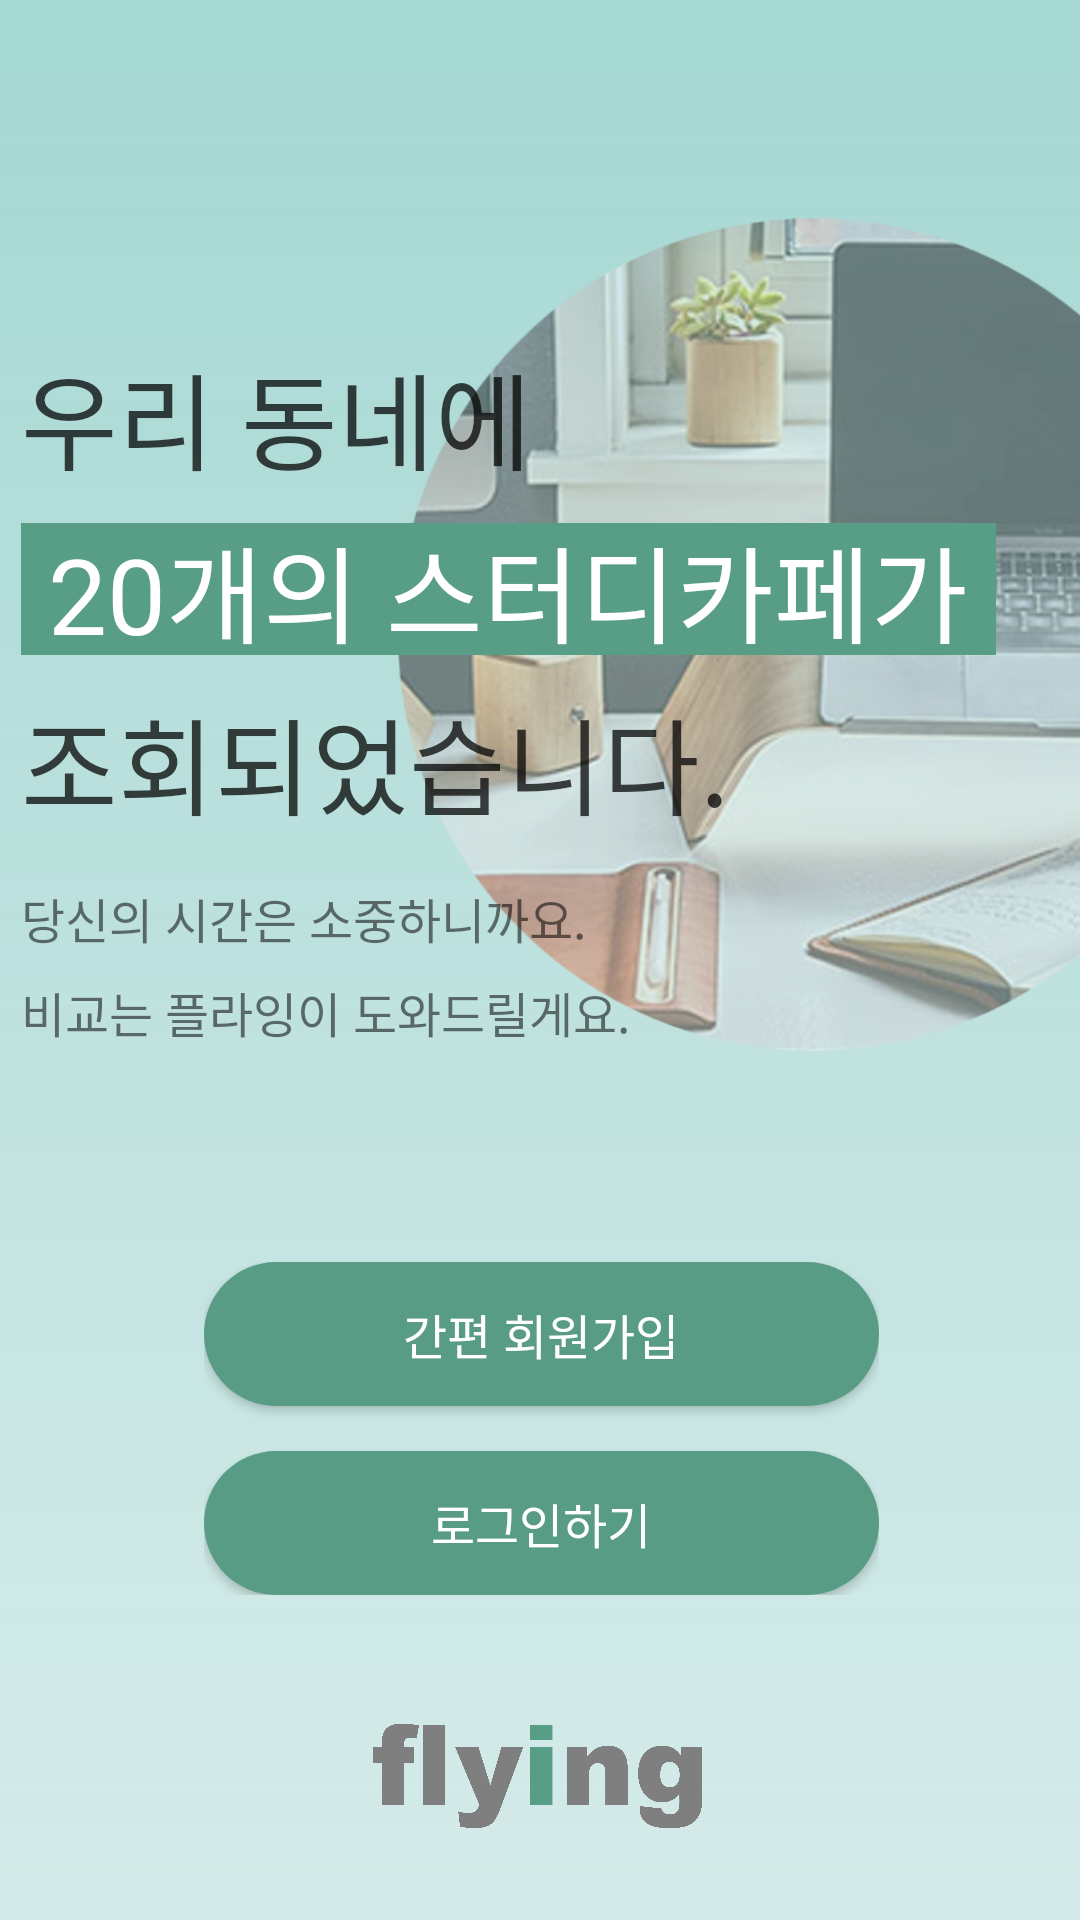

The Android layout XML behind this screen, and the referenced resources:
<!-- AndroidManifest.xml: application theme Theme.Flying -->
<!-- res/layout/activity_main.xml -->
<?xml version="1.0" encoding="utf-8"?>
<androidx.constraintlayout.widget.ConstraintLayout xmlns:android="http://schemas.android.com/apk/res/android"
    xmlns:app="http://schemas.android.com/apk/res-auto"
    xmlns:tools="http://schemas.android.com/tools"
    android:layout_width="match_parent"
    android:layout_height="match_parent"
    android:background="@drawable/background"
    tools:context=".MainActivity">


    <ImageView
        android:id="@+id/imageView8"
        android:layout_width="277dp"
        android:layout_height="301dp"
        android:layout_weight="1"
        app:layout_constraintBottom_toBottomOf="parent"
        app:layout_constraintEnd_toEndOf="parent"
        app:layout_constraintStart_toStartOf="parent"
        app:layout_constraintTop_toTopOf="parent"
        app:layout_constraintVertical_bias="0.18"
        app:layout_constraintHorizontal_bias="1.6"
        app:srcCompat="@drawable/study_pic" />

    <ImageView
        android:id="@+id/imageView3"
        android:layout_width="183dp"
        android:layout_height="78dp"
        app:srcCompat="@drawable/flying_logo"
        tools:layout_editor_absoluteX="89dp"
        tools:layout_editor_absoluteY="558dp"
        app:layout_constraintBottom_toBottomOf="parent"
        app:layout_constraintEnd_toEndOf="parent"
        app:layout_constraintStart_toStartOf="parent"
        app:layout_constraintTop_toTopOf="parent"
        app:layout_constraintVertical_bias="0.989"/>

    <LinearLayout
        android:layout_width="wrap_content"
        android:layout_height="wrap_content"
        android:orientation="vertical"
        app:layout_constraintBottom_toBottomOf="parent"
        app:layout_constraintEnd_toEndOf="parent"
        app:layout_constraintStart_toStartOf="parent"
        app:layout_constraintTop_toTopOf="parent"
        app:layout_constraintVertical_bias="0.28"
        app:layout_constraintHorizontal_bias="0.2">

        <TextView
            android:id="@+id/textView1"
            android:layout_width="wrap_content"
            android:layout_height="wrap_content"
            android:fontFamily="@font/bkk_mj"
            android:text="우리 동네에"
            android:textColor="#BC000000"
            android:textSize="35sp" />

        <FrameLayout
            android:layout_width="wrap_content"
            android:layout_height="wrap_content">

            <ImageView
                android:id="@+id/imageView5"
                android:layout_width="325dp"
                android:layout_height="64dp"
                app:srcCompat="@drawable/highlighter"
                tools:layout_editor_absoluteX="26dp"
                tools:layout_editor_absoluteY="158dp" />

            <TextView
                android:id="@+id/textView2"
                android:layout_width="wrap_content"
                android:layout_height="wrap_content"
                android:layout_gravity="center"
                android:bufferType="spannable"
                android:fontFamily="@font/bkk_mj"
                android:text="20개의 스터디카페가"
                android:textColor="#FFFFFF"
                android:textSize="35sp" />

        </FrameLayout>

        <TextView
            android:id="@+id/textView3"
            android:layout_width="wrap_content"
            android:layout_height="wrap_content"
            android:fontFamily="@font/bkk_mj"
            android:text="조회되었습니다."
            android:textColor="#BC000000"
            android:textSize="35sp"
            app:layout_constraintBottom_toBottomOf="parent"
            app:layout_constraintEnd_toEndOf="parent"
            app:layout_constraintHorizontal_bias="0.18"
            app:layout_constraintStart_toStartOf="parent"
            app:layout_constraintTop_toTopOf="parent"
            app:layout_constraintVertical_bias="0.372" />

        <TextView
            android:id="@+id/textView4"
            android:layout_width="wrap_content"
            android:layout_height="wrap_content"
            android:layout_marginTop="15dp"
            android:layout_marginBottom="8dp"
            android:fontFamily="@font/bkk_mj"
            android:text="당신의 시간은 소중하니까요."
            android:textSize="16sp"
            app:layout_constraintBottom_toBottomOf="parent"
            app:layout_constraintEnd_toEndOf="parent"
            app:layout_constraintHorizontal_bias="0.148"
            app:layout_constraintStart_toStartOf="parent"
            app:layout_constraintTop_toTopOf="parent"
            app:layout_constraintVertical_bias="0.445"
            tools:layout_editor_absoluteX="28dp"
            tools:layout_editor_absoluteY="280dp" />

        <TextView
            android:id="@+id/textView5"
            android:layout_width="wrap_content"
            android:layout_height="wrap_content"
            android:fontFamily="@font/bkk_mj"
            android:text="비교는 플라잉이 도와드릴게요."
            android:textSize="16sp"
            app:layout_constraintBottom_toBottomOf="parent"
            app:layout_constraintEnd_toEndOf="parent"
            app:layout_constraintHorizontal_bias="0.157"
            app:layout_constraintStart_toStartOf="parent"
            app:layout_constraintTop_toTopOf="parent"
            app:layout_constraintVertical_bias="0.483"
            tools:layout_editor_absoluteX="28dp"
            tools:layout_editor_absoluteY="304dp" />
    </LinearLayout>

    <LinearLayout
        android:layout_width="wrap_content"
        android:layout_height="wrap_content"
        android:orientation="vertical"

        app:layout_constraintBottom_toBottomOf="parent"
        app:layout_constraintEnd_toEndOf="parent"
        app:layout_constraintHorizontal_bias="0.503"
        app:layout_constraintStart_toStartOf="parent"
        app:layout_constraintTop_toTopOf="parent"
        app:layout_constraintVertical_bias="0.795">

        <Button
            android:id="@+id/joinBtn"
            android:layout_width="225dp"
            android:layout_height="48dp"
            android:background="@drawable/button_custom"
            android:text="간편 회원가입"
            android:textColor="#FFFFFF"
            android:textSize="16sp"
            android:layout_marginBottom="15dp" />

        <Button
            android:id="@+id/loginBtn"
            android:layout_width="225dp"
            android:layout_height="48dp"
            android:background="@drawable/button_custom"
            android:text="로그인하기"
            android:textColor="#FFFFFF"
            android:textSize="16sp"
            tools:layout_editor_absoluteX="68dp"
            tools:layout_editor_absoluteY="410dp"/>

    </LinearLayout>


</androidx.constraintlayout.widget.ConstraintLayout>
<!-- resources referenced by this layout -->
<resources>
  <!-- drawable background (drawable) -->
  <?xml version="1.0" encoding="utf-8"?>
      <shape xmlns:android="http://schemas.android.com/apk/res/android"
          android:shape="rectangle">
          <gradient
              android:angle="250"
              android:endColor="#25009688"
              android:startColor="#56009688"
              android:type="linear" />
      </shape>
  <!-- drawable button_custom (drawable) -->
  <?xml version="1.0" encoding="utf-8"?>
  <selector xmlns:android="http://schemas.android.com/apk/res/android">
      
      <item android:state_pressed="false">
          <shape>
              <solid android:color="#FF589C85"/> 
              <corners
                  android:bottomLeftRadius="30dp"
                  android:bottomRightRadius="30dp"
                  android:topLeftRadius="30dp"
                  android:topRightRadius="30dp"/> 
          </shape>
      </item>
  
      
      <item android:state_pressed="true">
          <shape>
              <solid android:color="#FF589C85"/>
              <corners
                  android:bottomLeftRadius="30dp"
                  android:bottomRightRadius="30dp"
                  android:topLeftRadius="30dp"
                  android:topRightRadius="30dp"/>
          </shape>
  
      </item>
  </selector>
  <!-- drawable flying_logo: png bitmap (drawable, 75551 bytes) -->
  <!-- drawable highlighter: png bitmap (drawable, 274 bytes) -->
  <!-- drawable study_pic: png bitmap (drawable, 472950 bytes) -->
  <style name="Theme.Flying" parent="Theme.AppCompat.Light.NoActionBar">
          
          <item name="colorPrimary">@color/purple_500</item>
          <item name="colorPrimaryVariant">@color/purple_700</item>
          <item name="colorOnPrimary">@color/white</item>
          
          <item name="colorSecondary">@color/teal_200</item>
          <item name="colorSecondaryVariant">@color/teal_700</item>
          <item name="colorOnSecondary">@color/black</item>
          
          <item name="android:statusBarColor">?attr/colorPrimaryVariant</item>
          
      </style>
  <color name="purple_500">#FF6200EE</color>
  <color name="purple_700">#FF3700B3</color>
  <color name="white">#FFFFFFFF</color>
  <color name="teal_200">#FF03DAC5</color>
  <color name="teal_700">#FF018786</color>
  <color name="black">#FF000000</color>
</resources>
